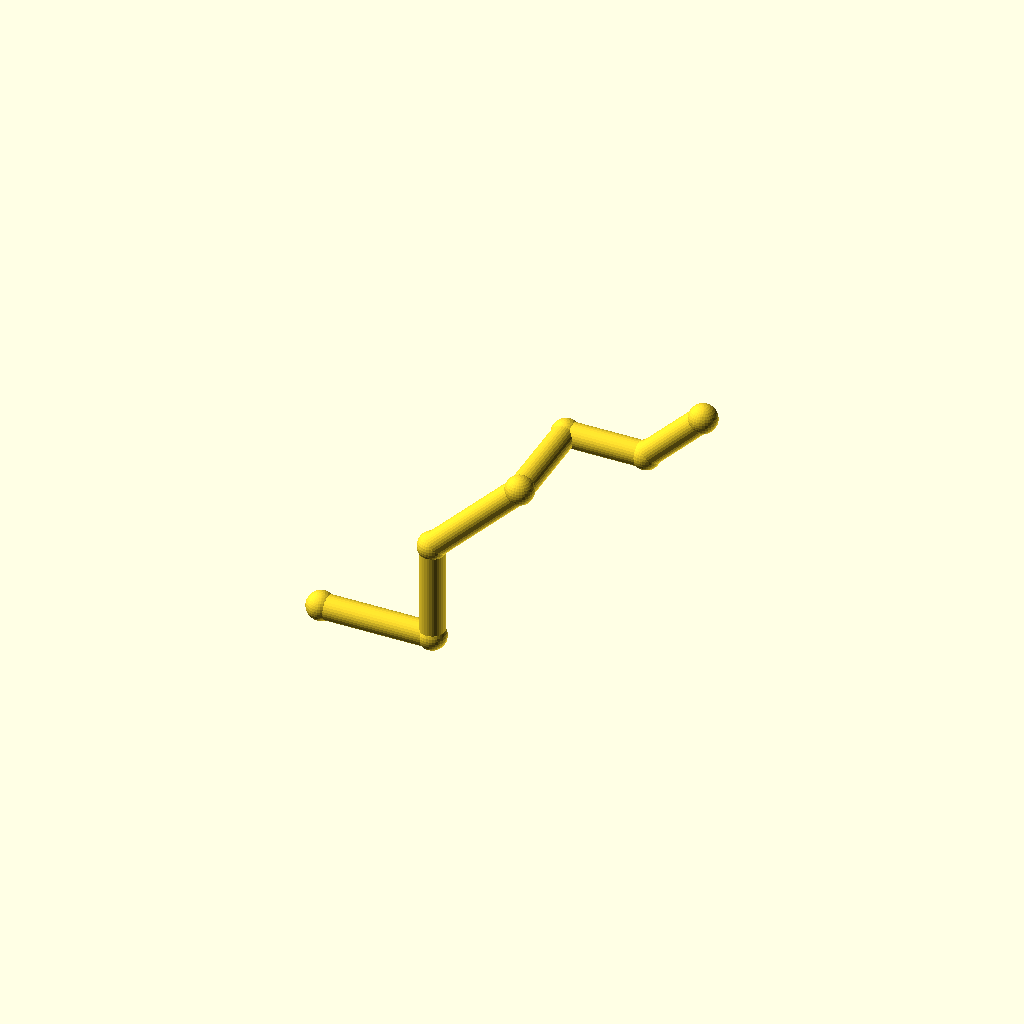
Cell 1: rendered with the file's own defaults.
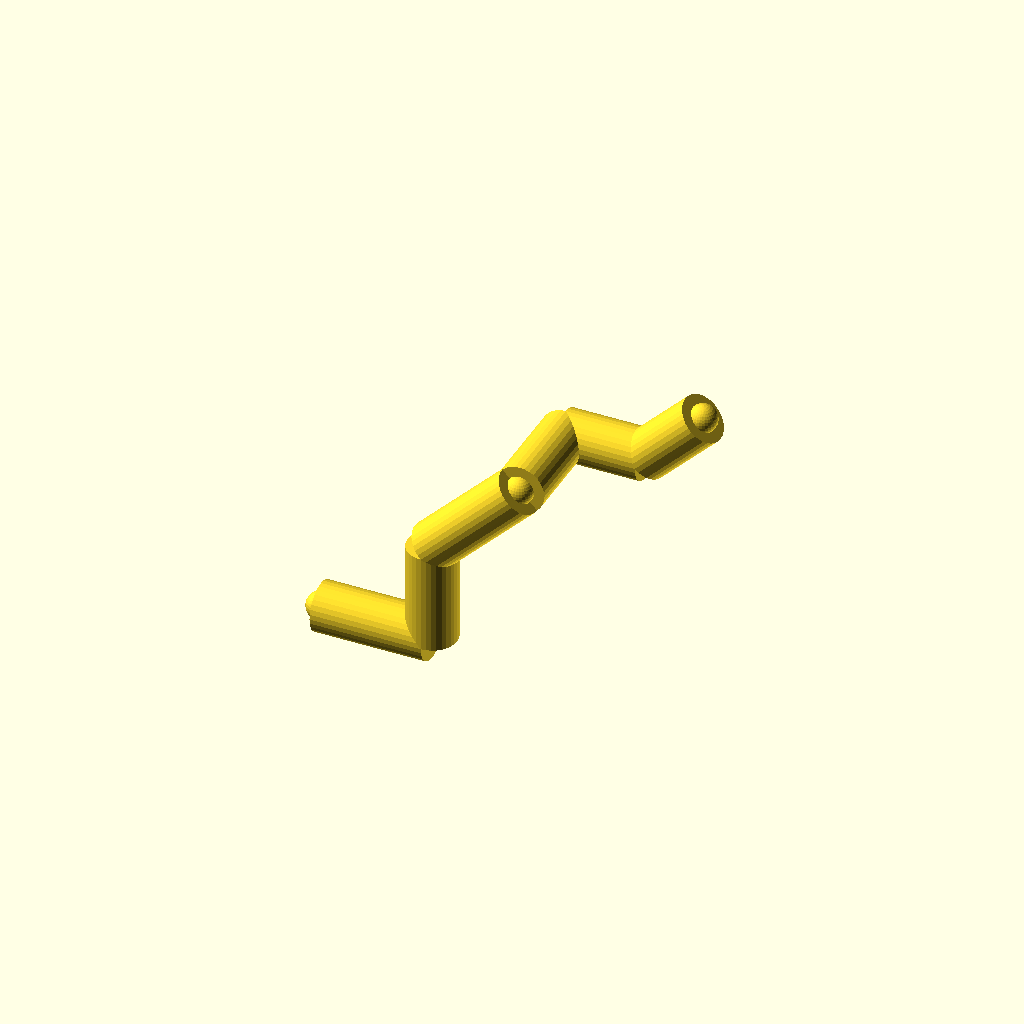
Cell 2: pipe_r = 8 (everything else at default).
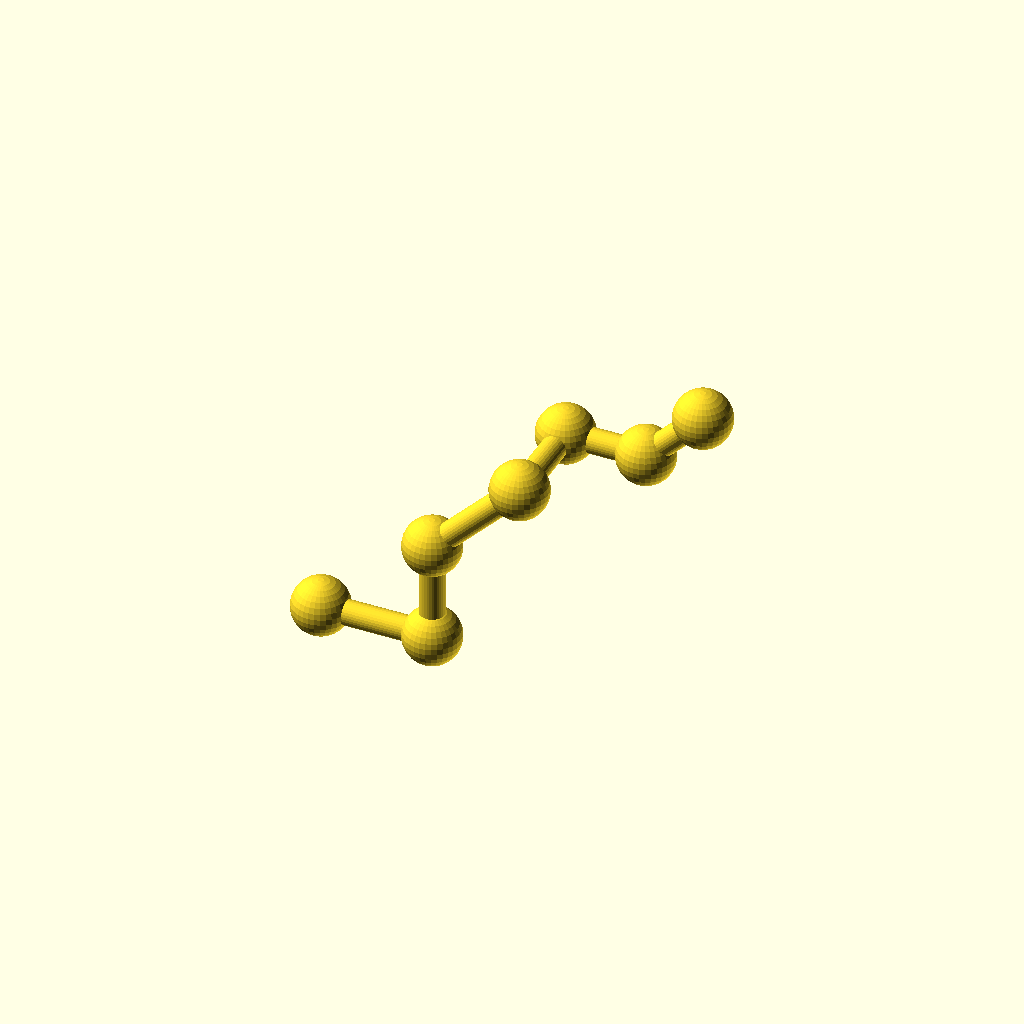
Cell 3: collar_r = 9.2 (everything else at default).
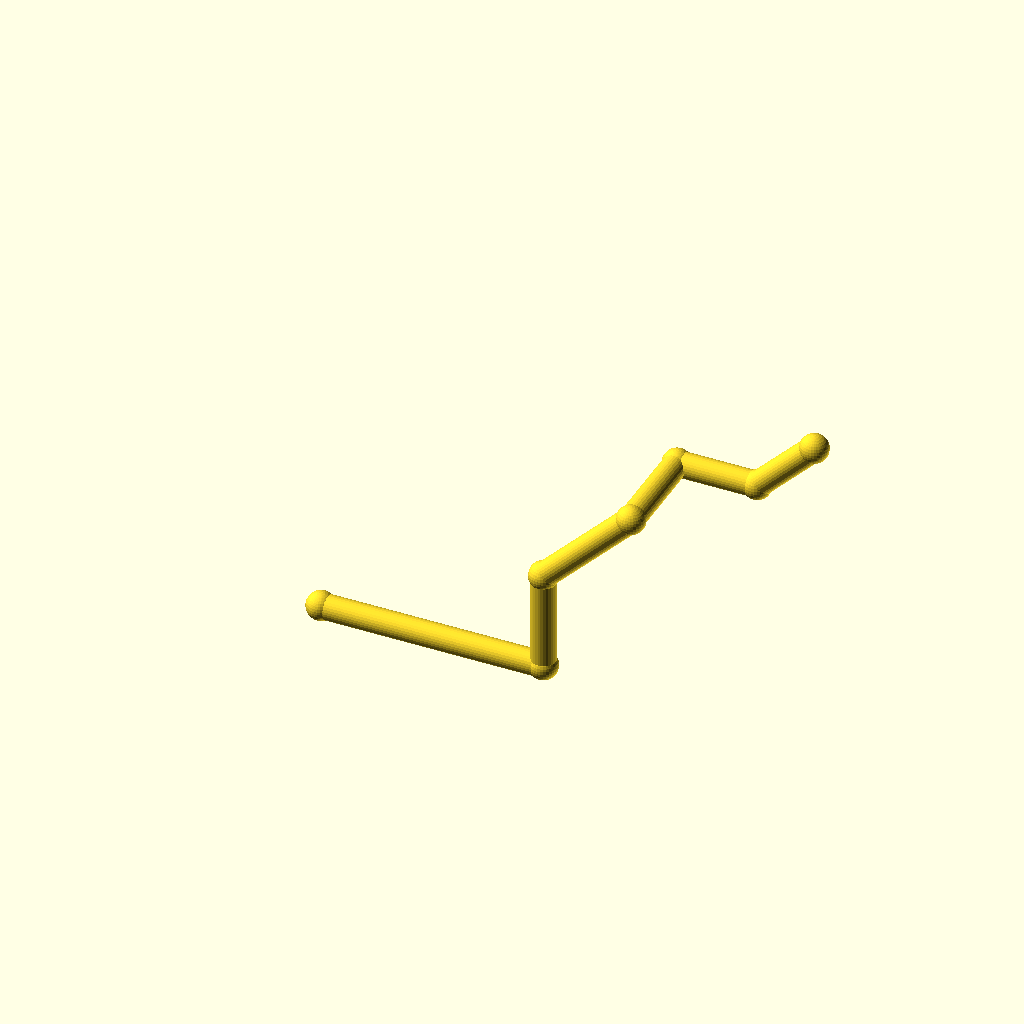
Cell 4: leg_1 = 72 (everything else at default).
One fixed orthographic camera (rotation 55°, 0°, 25°; colour scheme Cornfield) for every cell.
OpenSCAD source file optional_data/data/wire2/piperoutes/scene_0178.scad:
$fn = 32;

// ----------------------------------------------------------------------
// Pipe route
// ----------------------------------------------------------------------

// --- parameters (mm) ---
pipe_r = 4;               // pipe radius
collar_r = 4.6;           // joint collar radius
turn_90 = 90;             // right-angle elbow, degrees
turn_45 = 45;             // diagonal elbow angle, degrees
leg_1 = 36;               // length of pipe segment 1
leg_2 = 32;               // length of pipe segment 2
leg_3 = 40;               // length of pipe segment 3
leg_4 = 32;               // length of pipe segment 4
leg_5 = 26;               // length of pipe segment 5
leg_6 = 26;               // length of pipe segment 6
segments = 6;             // number of straight pipe segments

bbox_x = (leg_1 + leg_3 / sqrt(2) + leg_5 + leg_6 / sqrt(2)) - (0) + 2 * collar_r;  // overall X, joints included
bbox_y = (leg_4) - (0) + 2 * collar_r;  // overall Y, joints included
bbox_z = (leg_2 + leg_3 / sqrt(2) + leg_6 / sqrt(2)) - (0) + 2 * collar_r;  // overall Z, joints included
pipe_d = 2 * pipe_r;  // pipe outer diameter
collar_d = 2 * collar_r;  // collar diameter
p0 = [0, 0, 0];
p1 = p0 + [1, 0, 0] * leg_1;
p2 = p1 + [0, 0, 1] * leg_2;
p3 = p2 + [1 / sqrt(2), 0, 1 / sqrt(2)] * leg_3;
p4 = p3 + [0, 1, 0] * leg_4;
p5 = p4 + [1, 0, 0] * leg_5;
p6 = p5 + [1 / sqrt(2), 0, 1 / sqrt(2)] * leg_6;
nodes = [p0, p1, p2, p3, p4, p5, p6];

module member(a, b, r) {
  /* round stock from joint a to joint b, ends buried in the joint balls */
  d = b - a;
  length = norm(d);
  translate(a) rotate([0, acos(d[2] / length), atan2(d[1], d[0])])
    cylinder(h = length, r = r);
}

module joint(p, r) {
  /* ball at the joint centre, fatter than every member meeting there */
  translate(p) sphere(r = r);
}

/* members - each call is one graph edge */
member(nodes[0], nodes[1], pipe_r);
member(nodes[1], nodes[2], pipe_r);
member(nodes[2], nodes[3], pipe_r);
member(nodes[3], nodes[4], pipe_r);
member(nodes[4], nodes[5], pipe_r);
member(nodes[5], nodes[6], pipe_r);

/* joint balls */
for (p = nodes) joint(p, collar_r);
Parameter table extracted from the source (name, type, default, range or options):
pipe_r: number, default 4
collar_r: number, default 4.6
turn_90: number, default 90
turn_45: number, default 45
leg_1: number, default 36
leg_2: number, default 32
leg_3: number, default 40
leg_4: number, default 32
leg_5: number, default 26
leg_6: number, default 26
segments: number, default 6
p0: vector, default [0, 0, 0]
